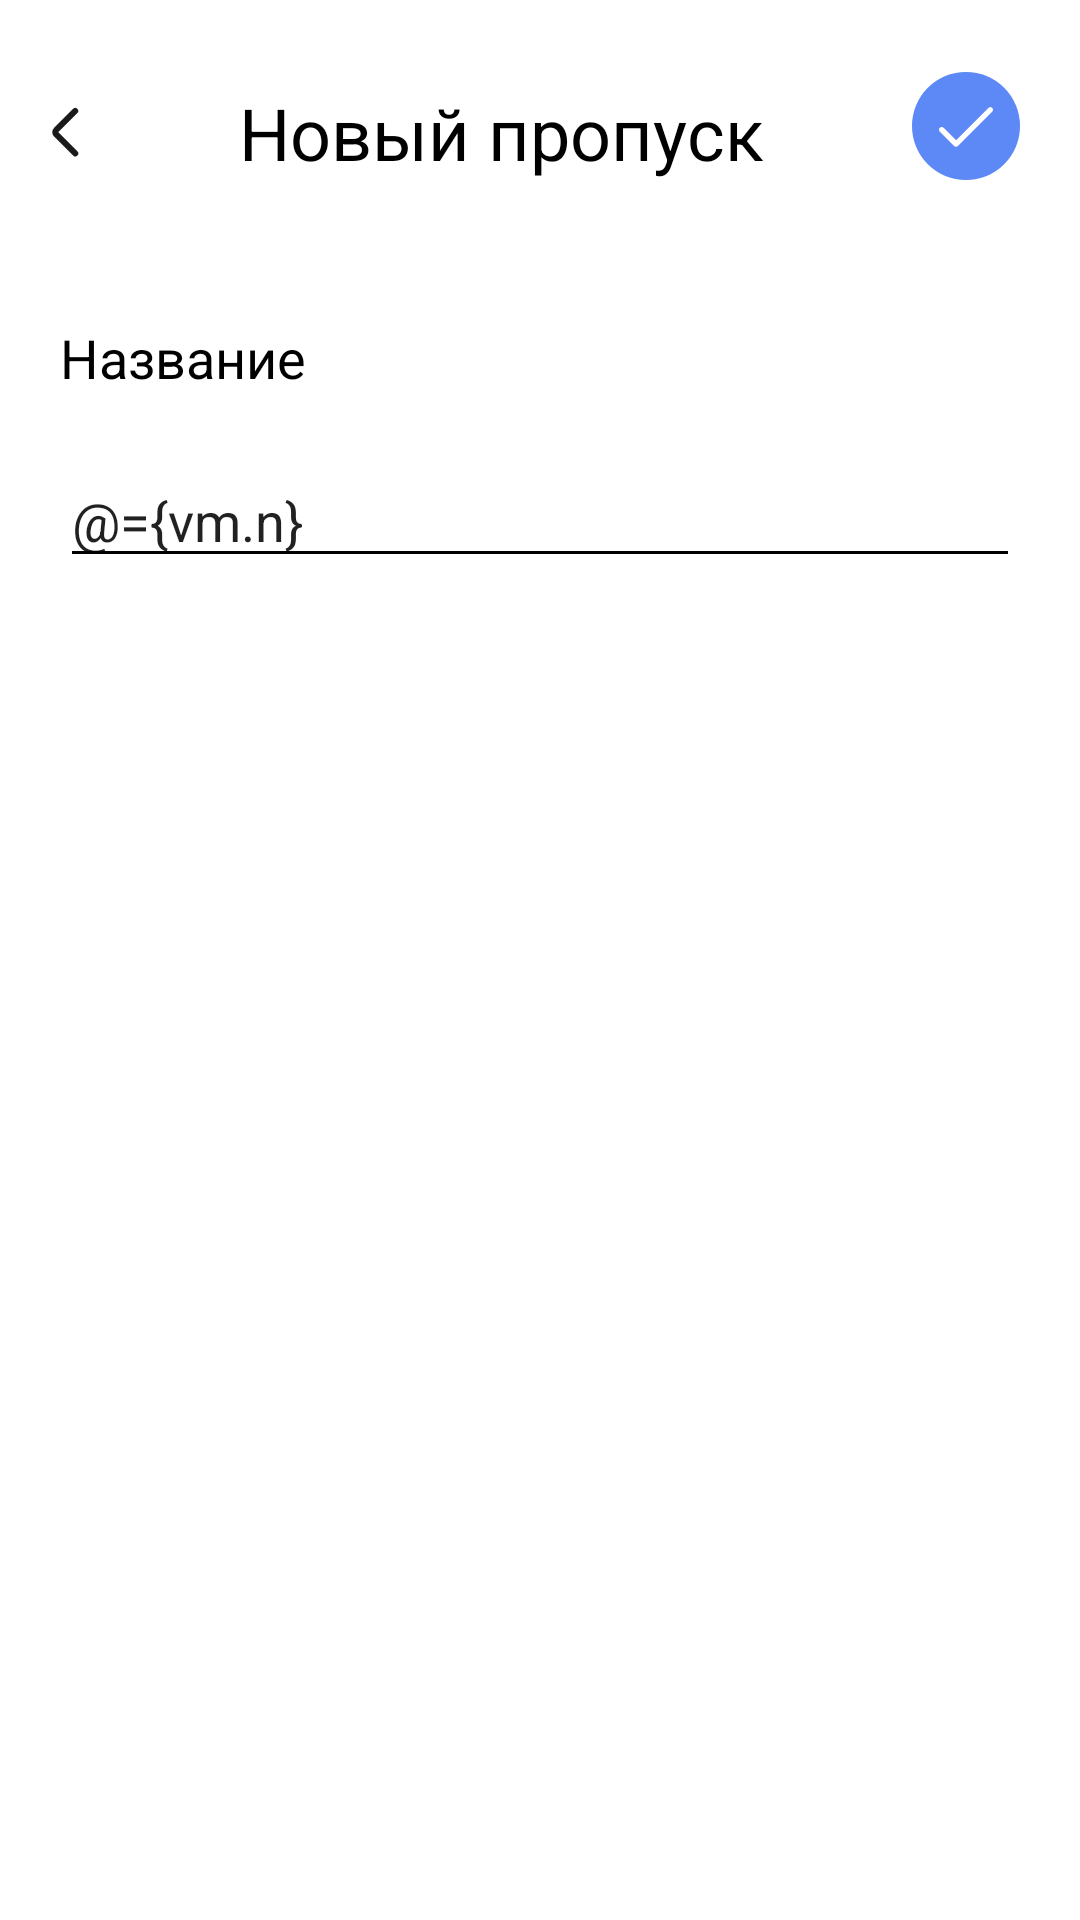

The Android layout XML behind this screen, and the referenced resources:
<!-- AndroidManifest.xml: application theme Theme.EPass -->
<!-- res/layout/activity_new_pass.xml -->
<?xml version="1.0" encoding="utf-8"?>
<layout xmlns:android="http://schemas.android.com/apk/res/android"
    xmlns:app="http://schemas.android.com/apk/res-auto">
    <data>
        <variable
            name="vm"
            type="com.example.epass.presentation.viewmodels.AddViewModel" />
    </data>

    <androidx.constraintlayout.widget.ConstraintLayout
        android:layout_width="match_parent"
        android:layout_height="match_parent">

        <com.google.android.material.appbar.AppBarLayout
            android:id="@+id/appbar"
            android:layout_width="match_parent"
            android:layout_height="wrap_content"
            android:background="@null"
            app:layout_constraintTop_toTopOf="parent"
            android:layout_marginTop="16dp"
            android:elevation="0dp"
            app:elevation="0dp">
            <androidx.constraintlayout.widget.ConstraintLayout
                android:layout_width="match_parent"
                android:layout_height="?attr/actionBarSize">

                <ImageButton
                    android:id="@+id/btn_back"
                    android:layout_width="wrap_content"
                    android:layout_height="wrap_content"
                    app:layout_constraintTop_toTopOf="parent"
                    app:layout_constraintBottom_toBottomOf="parent"
                    app:layout_constraintLeft_toLeftOf="parent"
                    android:background="@drawable/ic_back"
                    android:layout_marginLeft="16dp"
                    />
                <TextView
                    android:id="@+id/title"
                    android:layout_width="wrap_content"
                    android:layout_height="wrap_content"
                    android:text="Новый пропуск"
                    android:singleLine="true"
                    app:layout_constraintTop_toTopOf="@id/btn_ready"
                    app:layout_constraintBottom_toBottomOf="@id/btn_ready"
                    app:layout_constraintStart_toEndOf="@+id/btn_back"
                    app:layout_constraintEnd_toStartOf="@id/btn_ready"
                    android:textColor="@color/black"
                    android:textStyle="normal"
                    android:textSize="24sp"
                    />

                <ImageButton
                    android:id="@+id/btn_ready"
                    android:layout_width="wrap_content"
                    android:layout_height="wrap_content"
                    app:layout_constraintBottom_toBottomOf="parent"
                    app:layout_constraintTop_toTopOf="parent"
                    android:layout_marginRight="16dp"
                    android:background="@drawable/ic_btn_ready"
                    app:layout_constraintRight_toRightOf="parent"
                    />
                

            </androidx.constraintlayout.widget.ConstraintLayout>

        </com.google.android.material.appbar.AppBarLayout>
        <TextView
            android:id="@+id/tv_name"
            android:layout_width="wrap_content"
            android:layout_height="wrap_content"
            app:layout_constraintTop_toBottomOf="@id/appbar"
            app:layout_constraintStart_toStartOf="parent"
            android:layout_marginLeft="20dp"
            android:layout_marginRight="20dp"
            android:layout_marginTop="35dp"
            android:text="Название"
            android:textSize="18sp"
            android:textStyle="normal"
            android:textColor="@color/black"/>
        <EditText
            android:id="@+id/et_name"
            android:layout_width="match_parent"
            android:layout_height="wrap_content"
            android:maxLines="1"
            app:layout_constraintTop_toBottomOf="@id/tv_name"
            app:layout_constraintStart_toStartOf="parent"
            android:layout_marginLeft="20dp"
            android:layout_marginRight="20dp"
            android:hint="Введите название"
            android:layout_marginTop="20dp"
            android:textSize="18sp"
            android:textStyle="normal"
            android:text="@={vm.n}"
            android:backgroundTint="@color/black" />
    </androidx.constraintlayout.widget.ConstraintLayout>

</layout>
<!-- resources referenced by this layout -->
<resources>
  <color name="black">#FF000000</color>
  <!-- drawable ic_back (drawable) -->
  <vector xmlns:android="http://schemas.android.com/apk/res/android"
      android:width="18dp"
      android:height="18dp"
      android:viewportWidth="18"
      android:viewportHeight="18">
    <path
        android:pathData="M9.071,2L2.7071,8.364C2.3166,8.7545 2.3166,9.3876 2.7071,9.7782L9.071,16.1421"
        android:strokeWidth="2"
        android:fillColor="#00000000"
        android:strokeColor="#1A1A1A"
        android:strokeLineCap="round"/>
  </vector>
  <!-- drawable ic_btn_ready (drawable) -->
  <vector xmlns:android="http://schemas.android.com/apk/res/android"
      android:width="44dp"
      android:height="44dp"
      android:viewportWidth="44"
      android:viewportHeight="44">
    <path
        android:pathData="M22,20m-18,0a18,18 0,1 1,36 0a18,18 0,1 1,-36 0"
        android:fillColor="#5C89F5"/>
    <path
        android:pathData="M30.7364,13.9636C30.385,13.6121 29.8151,13.6121 29.4636,13.9636L18.6811,24.7462L14.5364,20.6016C14.185,20.2501 13.6151,20.2501 13.2636,20.6016C12.9121,20.9531 12.9121,21.5229 13.2636,21.8744L18.0447,26.6553C18.396,27.0068 18.9662,27.0065 19.3175,26.6553L30.7364,15.2364C31.0879,14.8849 31.0879,14.3151 30.7364,13.9636Z"
        android:fillColor="#ffffff"/>
  </vector>
  <string name="my_passes">Мои пропуска</string>
  <style name="Theme.EPass" parent="Theme.MaterialComponents.DayNight.NoActionBar">
          
          <item name="colorPrimary">@color/purple_500</item>
          <item name="colorPrimaryVariant">@color/purple_700</item>
          <item name="colorOnPrimary">@color/white</item>
          
          <item name="colorSecondary">@color/teal_200</item>
          <item name="colorSecondaryVariant">@color/teal_700</item>
          <item name="colorOnSecondary">@color/black</item>
          
          <item name="android:statusBarColor" tools:targetApi="l">?attr/colorPrimaryVariant</item>
          
      </style>
  <color name="purple_500">#FF6200EE</color>
  <color name="purple_700">#FF3700B3</color>
  <color name="white">#FFFFFFFF</color>
  <color name="teal_200">#FF03DAC5</color>
  <color name="teal_700">#FF018786</color>
</resources>
